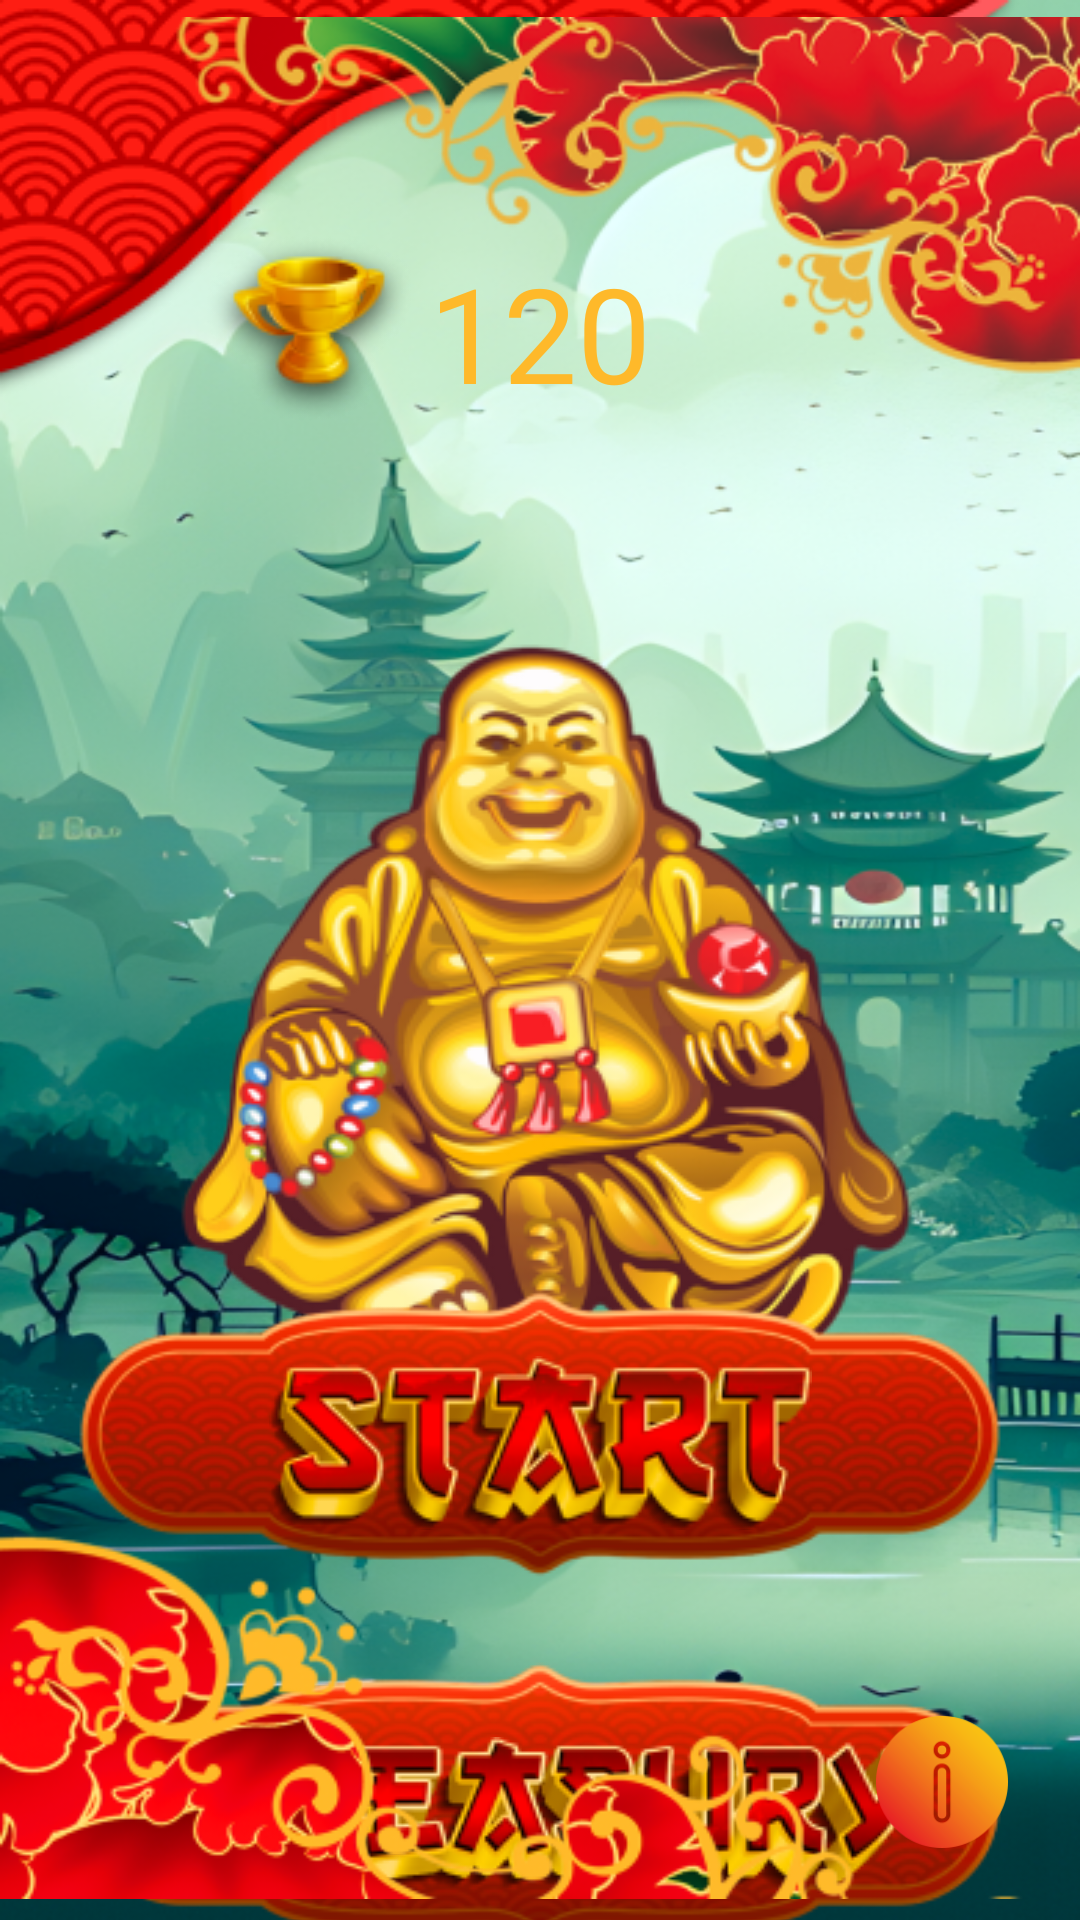

Reconstruct the res/layout file that produces this screen, plus the resources it refers to.
<!-- AndroidManifest.xml: application theme Theme.Chinaslots -->
<!-- res/layout/fragment_main.xml -->
<androidx.constraintlayout.widget.ConstraintLayout xmlns:android="http://schemas.android.com/apk/res/android"
    xmlns:app="http://schemas.android.com/apk/res-auto"
    xmlns:tools="http://schemas.android.com/tools"
    android:layout_width="match_parent"
    android:layout_height="match_parent"
    android:background="@drawable/bonus_main"
    tools:context="com.chinaslots.ui.MainFragment">

    <ImageView
        android:id="@+id/imageView6"
        android:layout_width="wrap_content"
        android:layout_height="wrap_content"
        android:src="@drawable/bonus_top"
        app:layout_constraintStart_toStartOf="parent"
        app:layout_constraintTop_toTopOf="parent" />

    <TextView
        android:id="@+id/money_count"
        android:layout_width="wrap_content"
        android:layout_height="wrap_content"
        android:fontFamily="@font/ultra"
        android:textColor="@color/my"
        android:text="120"
        android:textSize="44sp"
        app:layout_constraintBottom_toBottomOf="@+id/imageView3"
        app:layout_constraintEnd_toEndOf="@+id/imageView3"
        app:layout_constraintStart_toStartOf="@+id/imageView6" />


    <ImageView
        android:id="@+id/imageView3"
        android:layout_width="wrap_content"
        android:layout_height="wrap_content"
        android:src="@drawable/bonus_top2"
        app:layout_constraintEnd_toEndOf="parent"
        app:layout_constraintTop_toTopOf="parent" />

    <ImageView
        android:id="@+id/imageView7"
        android:layout_width="wrap_content"
        android:layout_height="wrap_content"
        android:src="@drawable/ic_budda"
        app:layout_constraintEnd_toEndOf="parent"
        app:layout_constraintStart_toStartOf="parent"
        app:layout_constraintTop_toBottomOf="@id/money_count" />

    <ImageView
        android:id="@+id/imageView8"
        android:layout_width="wrap_content"
        android:layout_height="wrap_content"
        android:src="@drawable/bonus_take_back"
        app:layout_constraintBottom_toBottomOf="@+id/imageView7"
        app:layout_constraintEnd_toEndOf="parent"
        app:layout_constraintStart_toStartOf="parent" />

    <ImageView
        android:id="@+id/imageView10"
        android:layout_width="wrap_content"
        android:layout_height="wrap_content"
        android:src="@drawable/bonus_take_back"
        app:layout_constraintEnd_toEndOf="parent"
        app:layout_constraintStart_toStartOf="parent"
        app:layout_constraintTop_toBottomOf="@+id/imageView7" />

    <ImageView
        android:id="@+id/button_start"
        android:layout_width="wrap_content"
        android:layout_height="wrap_content"
        android:src="@drawable/ic_start"
        app:layout_constraintBottom_toBottomOf="@+id/imageView7"
        app:layout_constraintEnd_toEndOf="@+id/imageView8"
        app:layout_constraintStart_toStartOf="@+id/imageView8"
        app:layout_constraintTop_toTopOf="@+id/imageView8" />


    <ImageView
        android:id="@+id/button_shop"
        android:layout_width="wrap_content"
        android:layout_height="wrap_content"
        android:src="@drawable/ic_shop"
        app:layout_constraintBottom_toBottomOf="@+id/imageView10"
        app:layout_constraintEnd_toEndOf="@+id/imageView10"
        app:layout_constraintStart_toStartOf="@+id/imageView10"
        app:layout_constraintTop_toBottomOf="@+id/imageView7" />

    <ImageView
        android:layout_width="wrap_content"
        android:layout_height="wrap_content"
        android:src="@drawable/ic_cup"
        app:layout_constraintBottom_toBottomOf="@+id/money_count"
        app:layout_constraintEnd_toStartOf="@+id/money_count"
        app:layout_constraintTop_toTopOf="@+id/money_count" />

    <ImageView
        android:id="@+id/imageView11"
        android:layout_width="wrap_content"
        android:layout_height="wrap_content"
        android:src="@drawable/bonus_bottom"
        app:layout_constraintBottom_toBottomOf="parent"
        app:layout_constraintStart_toStartOf="parent" />


    <ImageView
        android:id="@+id/info"
        android:layout_width="44dp"
        android:layout_height="44dp"
        android:layout_margin="24dp"
        android:src="@drawable/ic_info"
        app:layout_constraintBottom_toBottomOf="parent"
        app:layout_constraintEnd_toEndOf="parent" />


</androidx.constraintlayout.widget.ConstraintLayout>
<!-- resources referenced by this layout -->
<resources>
  <color name="my">#FEB92A</color>
  <!-- drawable bonus_bottom: png bitmap (drawable, 39167 bytes) -->
  <!-- drawable bonus_main: png bitmap (drawable, 416744 bytes) -->
  <!-- drawable bonus_take_back: png bitmap (drawable, 40062 bytes) -->
  <!-- drawable bonus_top: png bitmap (drawable, 28110 bytes) -->
  <!-- drawable bonus_top2: png bitmap (drawable, 50076 bytes) -->
  <!-- drawable ic_budda: png bitmap (drawable, 93408 bytes) -->
  <!-- drawable ic_cup: png bitmap (drawable, 7087 bytes) -->
  <!-- drawable ic_info: png bitmap (drawable, 5354 bytes) -->
  <!-- drawable ic_shop: png bitmap (drawable, 23370 bytes) -->
  <!-- drawable ic_start: png bitmap (drawable, 17910 bytes) -->
  <style name="Theme.Chinaslots" parent="Base.Theme.Chinaslots" />
  <style name="Base.Theme.Chinaslots" parent="Theme.Material3.DayNight.NoActionBar">
          <item name="android:windowFullscreen">true</item>
      </style>
</resources>
